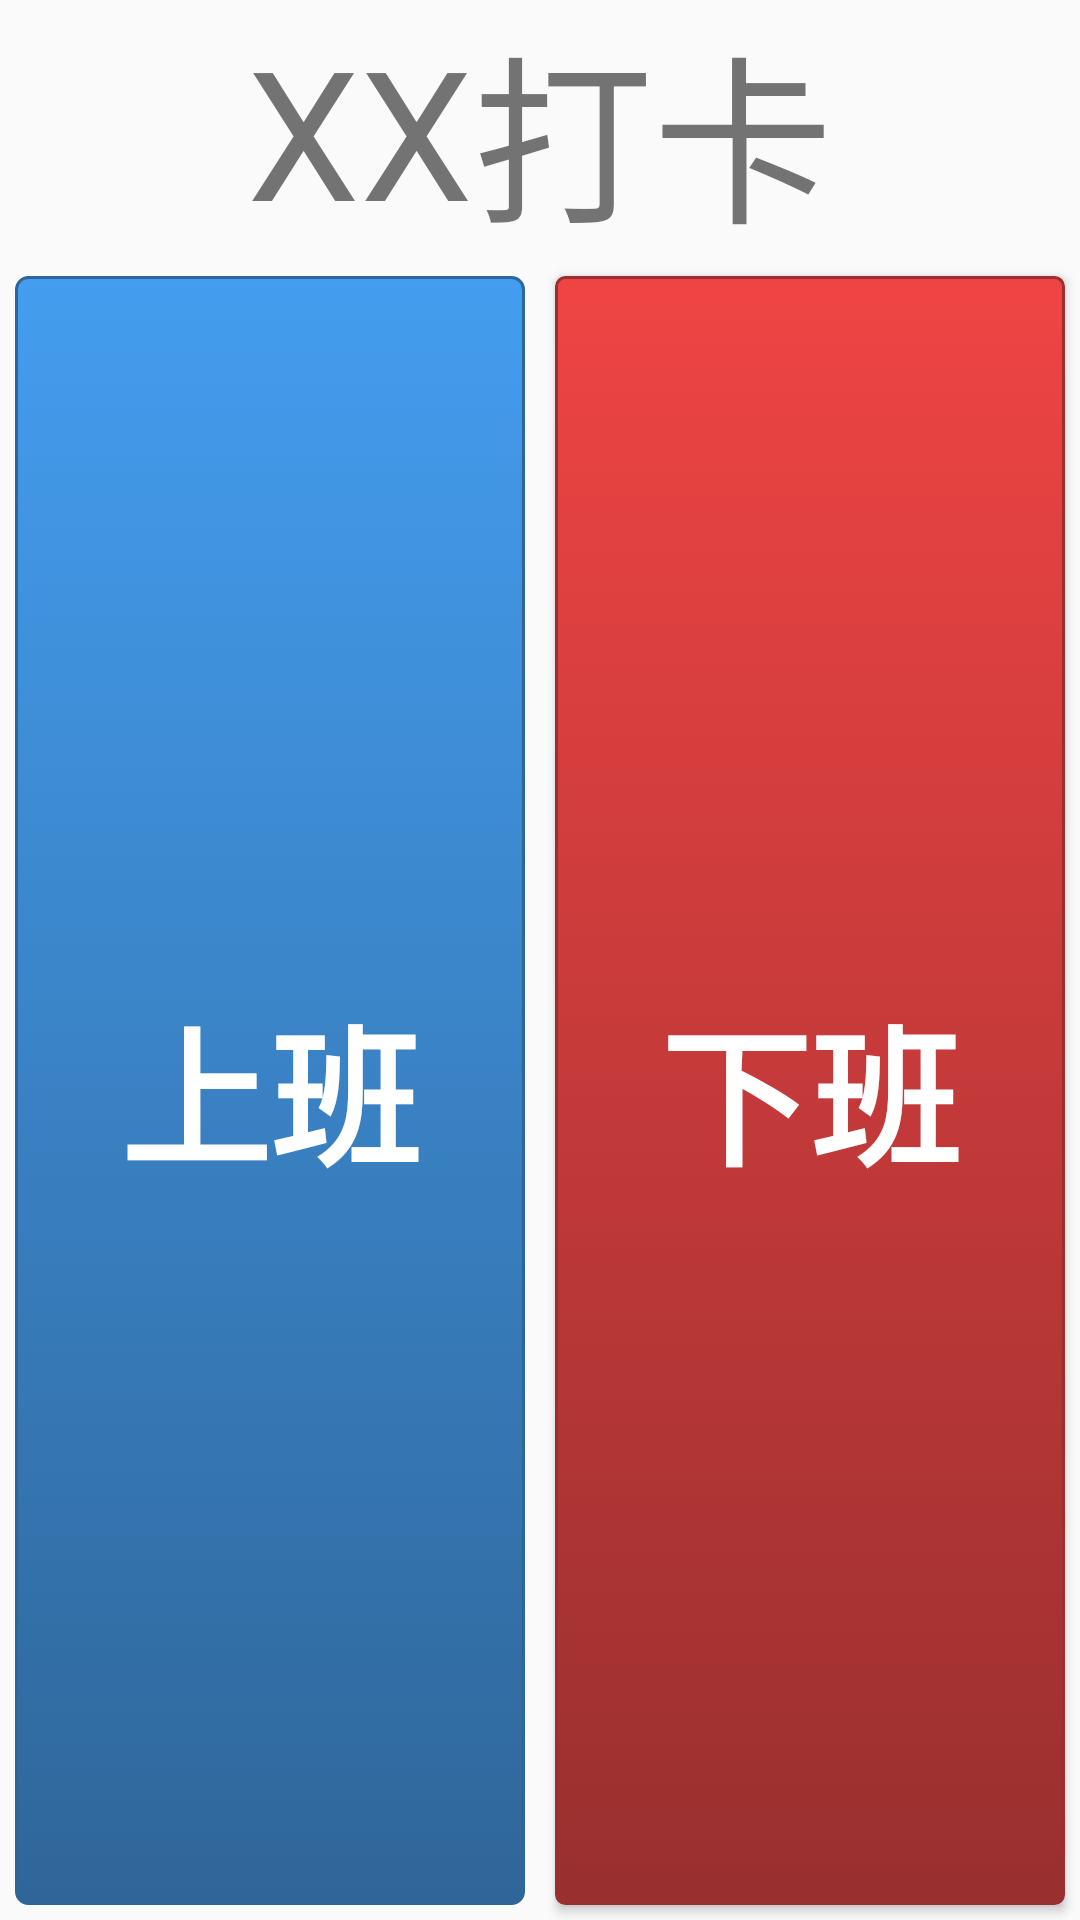

The Android layout XML behind this screen, and the referenced resources:
<!-- AndroidManifest.xml: application theme AppTheme -->
<!-- res/layout/dialog_employee_record.xml -->
<?xml version="1.0" encoding="utf-8"?>
<LinearLayout xmlns:android="http://schemas.android.com/apk/res/android"
    android:orientation="vertical" android:layout_width="500dp"
    android:layout_height="250dp">

    <LinearLayout
        android:orientation="horizontal"
        android:layout_width="match_parent"
        android:layout_height="wrap_content"
        android:gravity="center">

        <TextView
            android:layout_width="wrap_content"
            android:layout_height="wrap_content"
            android:text="XX"
            android:id="@+id/tv_Employee"
            android:textSize="60dp" />

        <TextView
            android:layout_width="wrap_content"
            android:layout_height="wrap_content"
            android:text="打卡"
            android:id="@+id/textView21"
            android:textSize="60dp" />
    </LinearLayout>

    <LinearLayout
        android:orientation="horizontal"
        android:layout_width="match_parent"
        android:layout_height="0dp"
        android:layout_weight="1">

        <Button
            style="@style/ButtonText"
            android:layout_width="0dp"
            android:layout_height="match_parent"
            android:text="上班"
            android:id="@+id/btn_onWork"
            android:background="@drawable/btn_blue"
            android:enabled="true"
            android:layout_weight="1"
            android:textSize="50dp" />

        <Button
            style="@style/ButtonText"
            android:layout_width="0dp"
            android:layout_height="match_parent"
            android:text="下班"
            android:id="@+id/btn_offWork"
            android:background="@drawable/btn_red"
            android:enabled="true"
            android:layout_weight="1"
            android:textSize="50dp" />
    </LinearLayout>

</LinearLayout>
<!-- resources referenced by this layout -->
<resources>
  <!-- drawable btn_blue (drawable) -->
  <?xml version="1.0" encoding="utf-8"?>
  <selector xmlns:android="http://schemas.android.com/apk/res/android">
      <item android:state_enabled="false">
          <shape>
              <solid android:color="#709AC2" />
              <corners
                  android:radius="3dp" />
              <padding
                  android:left="10dp"
                  android:top="10dp"
                  android:right="10dp"
                  android:bottom="10dp" />
          </shape>
      </item>
      <item android:state_pressed="true" >
          <shape>
              <solid android:color="#449def" />
              <stroke
                  android:width="1dp"
                  android:color="#2f6699" />
              <corners
                  android:radius="3dp" />
              <padding
                  android:left="10dp"
                  android:top="10dp"
                  android:right="10dp"
                  android:bottom="10dp" />
          </shape>
      </item>
      <item>
          <shape>
              <gradient
                  android:startColor="#449def"
                  android:endColor="#2f6699"
                  android:angle="270" />
              <stroke
                  android:width="1dp"
                  android:color="#2f6699" />
              <corners
                  android:radius="4dp" />
              <padding
                  android:left="10dp"
                  android:top="10dp"
                  android:right="10dp"
                  android:bottom="10dp" />
          </shape>
      </item>
  </selector>
  <!-- drawable btn_red (drawable) -->
  <?xml version="1.0" encoding="utf-8"?>
  <selector xmlns:android="http://schemas.android.com/apk/res/android">
      <item android:state_enabled="false">
          <shape>
              <solid android:color="#B08282" />
              <corners
                  android:radius="3dp" />
              <padding
                  android:left="10dp"
                  android:top="10dp"
                  android:right="10dp"
                  android:bottom="10dp" />
          </shape>
      </item>
      <item android:state_pressed="true" >
          <shape>
              <solid
                  android:color="#ef4444" />
              <stroke
                  android:width="1dp"
                  android:color="#992f2f" />
              <corners
                  android:radius="3dp" />
              <padding
                  android:left="10dp"
                  android:top="10dp"
                  android:right="10dp"
                  android:bottom="10dp" />
          </shape>
      </item>
      <item>
          <shape>
              <gradient
                  android:startColor="#ef4444"
                  android:endColor="#992f2f"
                  android:angle="270" />
              <stroke
                  android:width="1dp"
                  android:color="#992f2f" />
              <corners
                  android:radius="3dp" />
              <padding
                  android:left="10dp"
                  android:top="10dp"
                  android:right="10dp"
                  android:bottom="10dp" />
          </shape>
      </item>
  </selector>
  <style name="ButtonText">
          <item name="android:textColor">#ffffff</item>
          <item name="android:gravity">center</item>
          <item name="android:layout_margin">5dp</item>
          <item name="android:textStyle">bold</item>
          <item name="android:shadowColor">#000000</item>
          <item name="android:textSize">30dp</item>
      </style>
  <style name="AppTheme" parent="Theme.AppCompat.Light.DarkActionBar">
          
          <item name="colorPrimary">@color/colorPrimary</item>
          <item name="colorPrimaryDark">@color/colorPrimaryDark</item>
          <item name="colorAccent">@color/colorAccent</item>
          <item name="android:windowNoTitle">true</item>
      </style>
  <!-- not gathered from this repository: default colours our renderer supplied (Android Studio template values) -->
  <color name="colorPrimary">#FF6200EE</color>
  <color name="colorPrimaryDark">#FF3700B3</color>
  <color name="colorAccent">#FF03DAC5</color>
</resources>
